Run: headless pygame with SDL's dummy video driver; simulated clock (each Clock.tick advances the game by its frame time, no real sleeping); random seed 0; keys injected as events and as key.get_pressed() state; no mouse input.
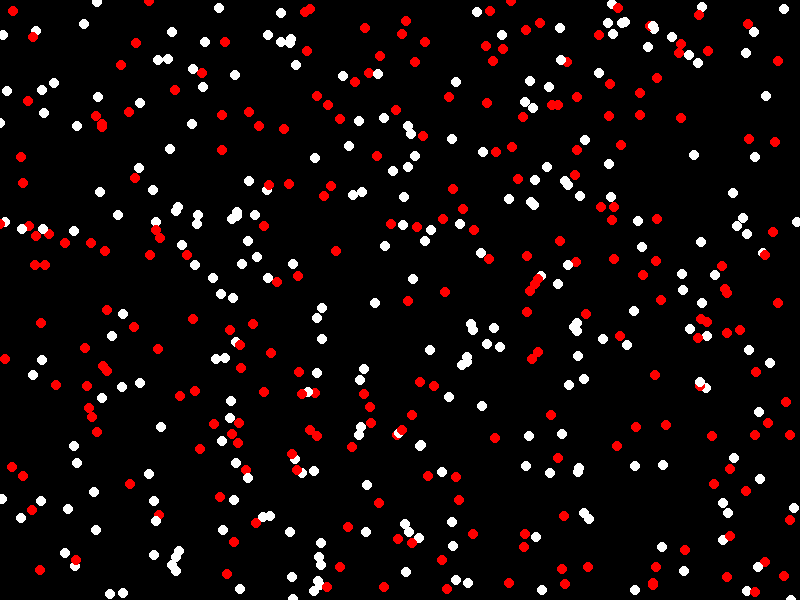
Frame 1 of 4 · flips 1–60 · no input
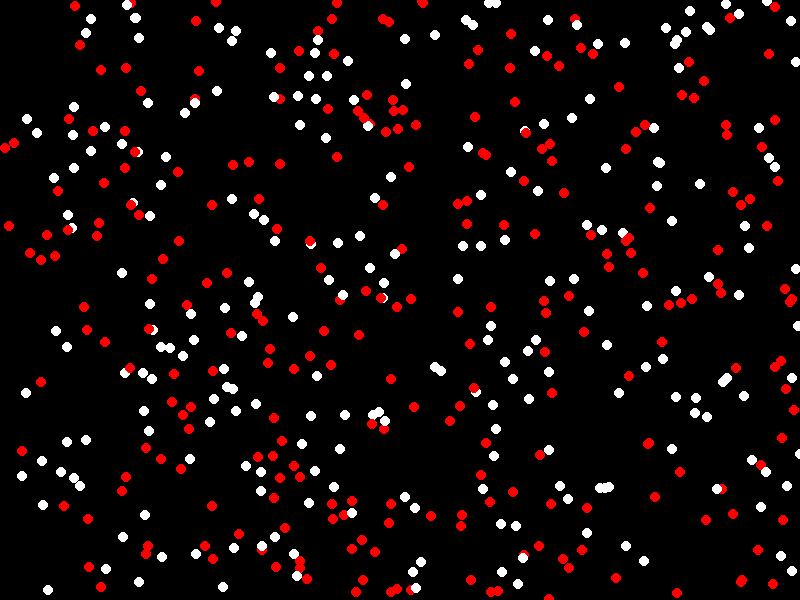
Frame 2 of 4 · flips 61–180 · tapped SPACE, RETURN · held RIGHT (→), D
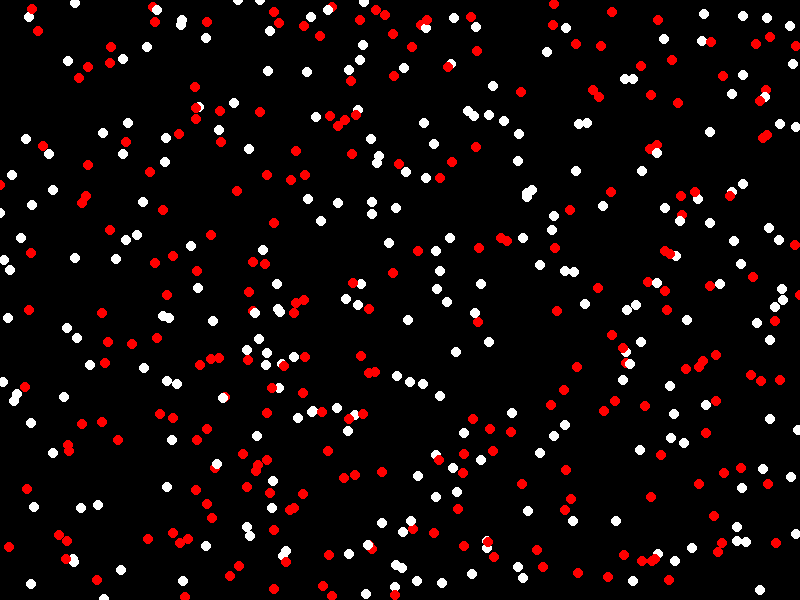
Frame 3 of 4 · flips 181–300 · held DOWN (↓), S
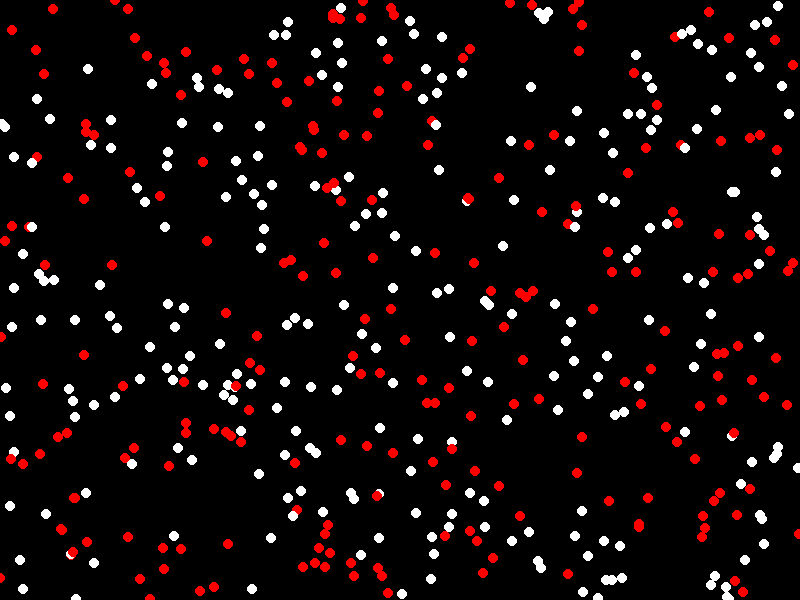
Frame 4 of 4 · flips 301–420 · held LEFT (←), A, UP (↑), W

The pygame program that drew these frames:

import pygame
import random

# Initialisation de Pygame
pygame.init()

# Dimensions de l'écran
SCREEN_WIDTH = 800
SCREEN_HEIGHT = 600

# Couleurs
BLACK = (0, 0, 0)
WHITE = (255, 255, 255)
RED = (255, 0, 0)

# Création de l'écran
screen = pygame.display.set_mode((SCREEN_WIDTH, SCREEN_HEIGHT))
pygame.display.set_caption("Simulation de nanobots")

# Classe pour les nanobots
class Nanobot:
    def __init__(self, x, y):
        self.x = x
        self.y = y
        self.vx = random.uniform(-1, 1)
        self.vy = random.uniform(-1, 1)

    # Fonction pour mettre à jour la position du nanobot
    def update(self):
        self.x += self.vx
        self.y += self.vy

        # Rebondir sur les bords de l'écran
        if self.x < 0 or self.x > SCREEN_WIDTH:
            self.vx *= -1
        if self.y < 0 or self.y > SCREEN_HEIGHT:
            self.vy *= -1

    # Fonction pour afficher le nanobot
    def draw(self):
        pygame.draw.circle(screen, random.choice([WHITE, RED]), (int(self.x), int(self.y)), 5)

# Liste pour stocker les nanobots
nanobots = []

# Création des nanobots
for i in range(500):
    nanobots.append(Nanobot(random.uniform(0, SCREEN_WIDTH), random.uniform(0, SCREEN_HEIGHT)))

# Boucle principale du jeu
running = True
while running:
    # Gestion des événements
    for event in pygame.event.get():
        if event.type == pygame.QUIT:
            running = False

    # Effacer l'écran
    screen.fill(BLACK)

    # Mettre à jour et afficher les nanobots
    for nanobot in nanobots:
        nanobot.update()
        nanobot.draw()

    # Rafraîchir l'écran
    pygame.display.flip()

# Fermeture de Pygame
pygame.quit()
